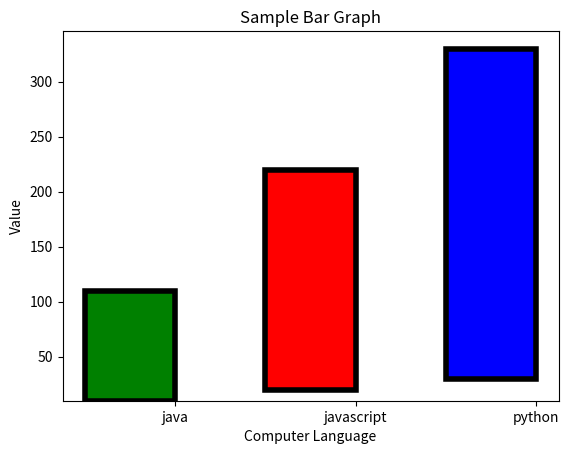

The matplotlib source for this figure:
# pip install myplotlib
import matplotlib.pyplot as plt
x = ["java","javascript","python"]
h = [100,200,300]
c = ["green","red","blue"]
b = [10,20,30]
plt.bar(x,h,width=-0.5,align="edge",color = c,bottom=b,linewidth = 4, edgecolor="black")
plt.xlabel("Computer Language")
plt.ylabel("Value")
plt.title("Sample Bar Graph")
plt.show()